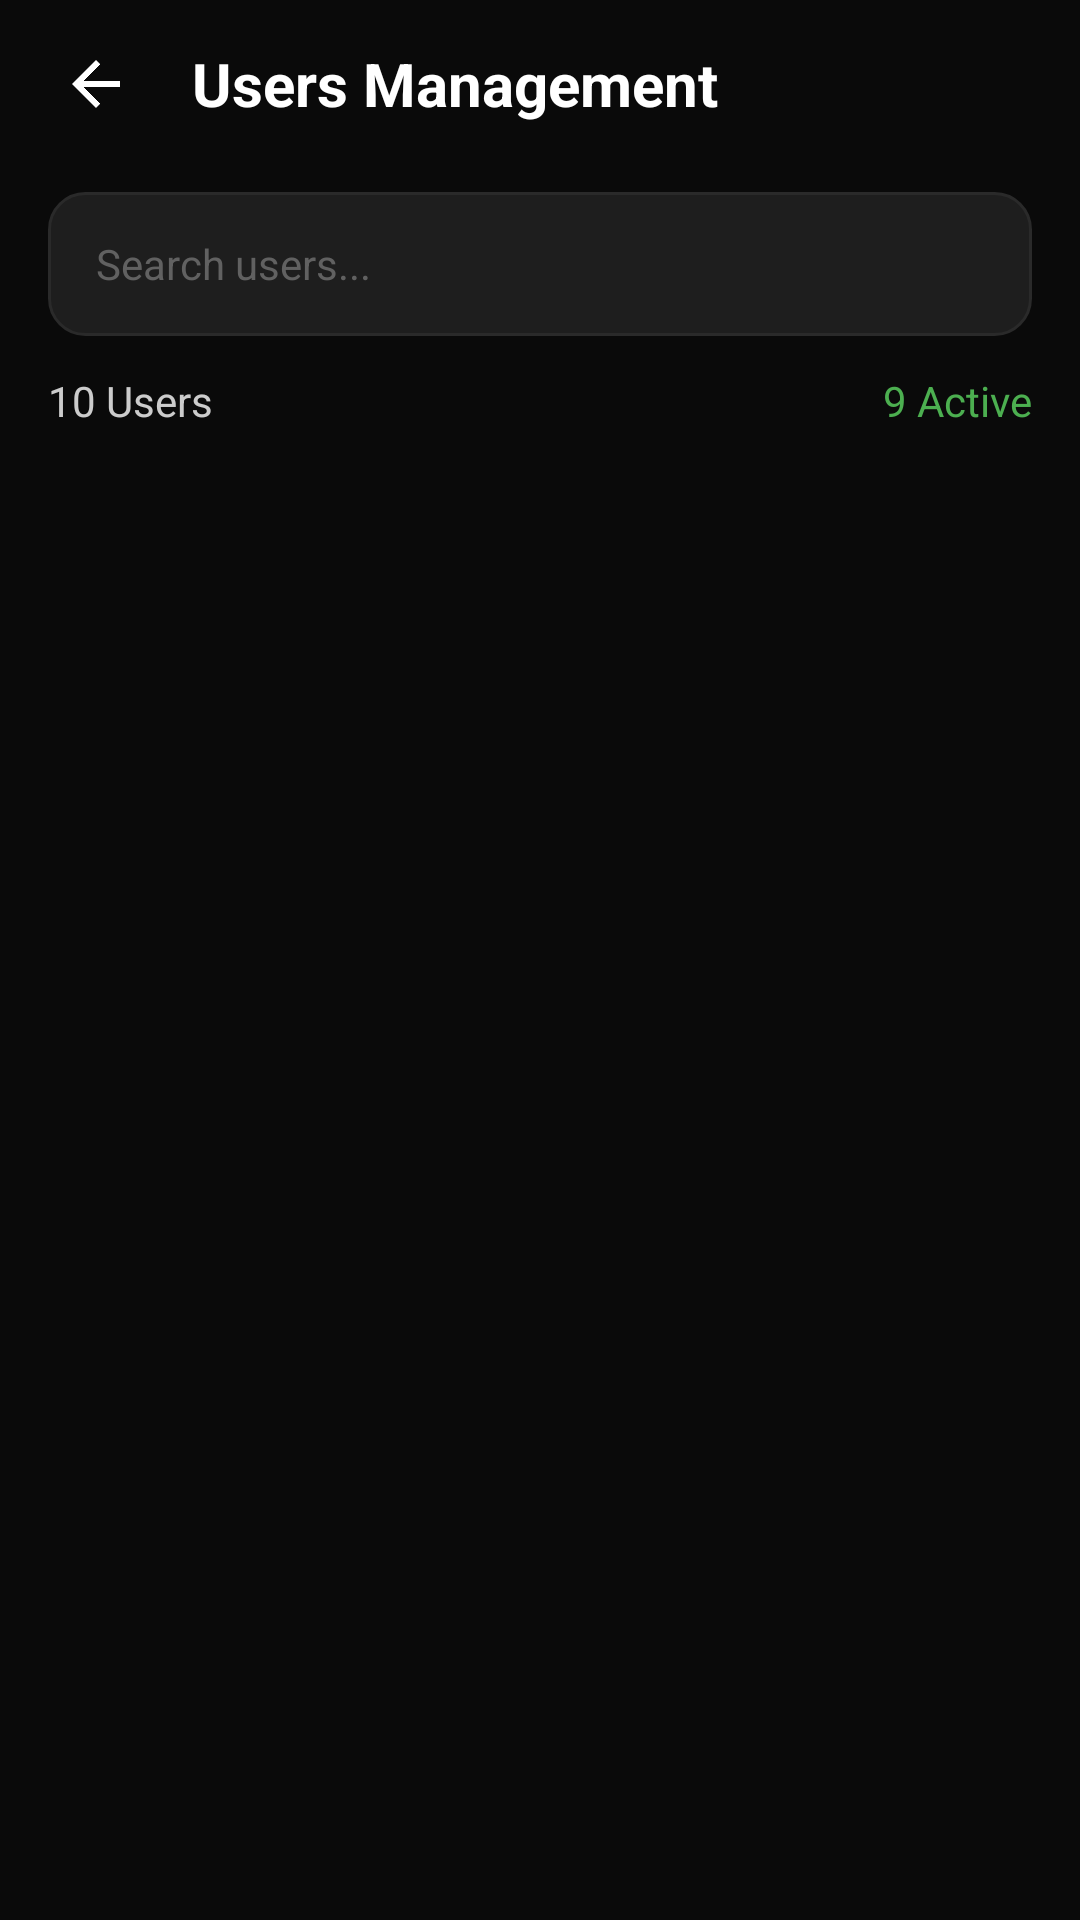

Layout XML and referenced resources for this Android screen:
<!-- AndroidManifest.xml: application theme Theme.Slotify -->
<!-- res/layout/activity_users_management.xml -->
<?xml version="1.0" encoding="utf-8"?>
<androidx.constraintlayout.widget.ConstraintLayout
    xmlns:android="http://schemas.android.com/apk/res/android"
    xmlns:app="http://schemas.android.com/apk/res-auto"
    android:layout_width="match_parent"
    android:layout_height="match_parent"
    android:background="@color/background">

    
    <LinearLayout
        android:id="@+id/toolbar"
        android:layout_width="match_parent"
        android:layout_height="56dp"
        android:gravity="center_vertical"
        android:paddingHorizontal="8dp"
        app:layout_constraintTop_toTopOf="parent">

        <ImageButton
            android:id="@+id/btnBack"
            android:layout_width="48dp"
            android:layout_height="48dp"
            android:background="?attr/selectableItemBackgroundBorderless"
            android:src="@drawable/ic_back"
            app:tint="@color/text_primary" />

        <TextView
            android:layout_width="0dp"
            android:layout_height="wrap_content"
            android:layout_marginStart="8dp"
            android:layout_weight="1"
            android:text="Users Management"
            android:textColor="@color/text_primary"
            android:textSize="20sp"
            android:textStyle="bold" />
    </LinearLayout>

    
    <EditText
        android:id="@+id/etSearch"
        android:layout_width="match_parent"
        android:layout_height="48dp"
        android:layout_marginHorizontal="16dp"
        android:layout_marginTop="8dp"
        android:background="@drawable/bg_input"
        android:drawableStart="@drawable/ic_search"
        android:drawablePadding="12dp"
        android:drawableTint="@color/text_hint"
        android:hint="Search users..."
        android:imeOptions="actionSearch"
        android:inputType="text"
        android:paddingHorizontal="16dp"
        android:textColor="@color/text_primary"
        android:textColorHint="@color/text_hint"
        android:textSize="14sp"
        app:layout_constraintTop_toBottomOf="@id/toolbar" />

    <LinearLayout
        android:id="@+id/statsRow"
        android:layout_width="match_parent"
        android:layout_height="wrap_content"
        android:layout_marginTop="12dp"
        android:orientation="horizontal"
        android:paddingHorizontal="16dp"
        app:layout_constraintTop_toBottomOf="@id/etSearch">

        <TextView
            android:id="@+id/tvUsersCount"
            android:layout_width="0dp"
            android:layout_height="wrap_content"
            android:layout_weight="1"
            android:text="10 Users"
            android:textColor="@color/text_secondary"
            android:textSize="14sp" />

        <TextView
            android:id="@+id/tvActiveUsers"
            android:layout_width="wrap_content"
            android:layout_height="wrap_content"
            android:text="9 Active"
            android:textColor="@color/success"
            android:textSize="14sp" />
    </LinearLayout>

    <ProgressBar
        android:id="@+id/progressBar"
        android:layout_width="wrap_content"
        android:layout_height="wrap_content"
        android:indeterminateTint="@color/primary"
        android:visibility="gone"
        app:layout_constraintBottom_toBottomOf="parent"
        app:layout_constraintEnd_toEndOf="parent"
        app:layout_constraintStart_toStartOf="parent"
        app:layout_constraintTop_toBottomOf="@id/statsRow" />

    <androidx.recyclerview.widget.RecyclerView
        android:id="@+id/rvUsers"
        android:layout_width="match_parent"
        android:layout_height="0dp"
        android:clipToPadding="false"
        android:padding="16dp"
        app:layout_constraintBottom_toBottomOf="parent"
        app:layout_constraintTop_toBottomOf="@id/statsRow" />

    <LinearLayout
        android:id="@+id/emptyState"
        android:layout_width="wrap_content"
        android:layout_height="wrap_content"
        android:gravity="center"
        android:orientation="vertical"
        android:visibility="gone"
        app:layout_constraintBottom_toBottomOf="parent"
        app:layout_constraintEnd_toEndOf="parent"
        app:layout_constraintStart_toStartOf="parent"
        app:layout_constraintTop_toBottomOf="@id/statsRow">

        <ImageView
            android:layout_width="80dp"
            android:layout_height="80dp"
            android:src="@drawable/ic_users"
            app:tint="@color/text_hint" />

        <TextView
            android:layout_width="wrap_content"
            android:layout_height="wrap_content"
            android:layout_marginTop="16dp"
            android:text="No users found"
            android:textColor="@color/text_secondary"
            android:textSize="16sp" />
    </LinearLayout>

</androidx.constraintlayout.widget.ConstraintLayout>
<!-- resources referenced by this layout -->
<resources>
  <color name="background">@color/black_primary</color>
  <color name="primary">@color/yellow_primary</color>
  <color name="success">#4CAF50</color>
  <color name="text_hint">#616161</color>
  <color name="text_primary">#F5F5F5</color>
  <color name="text_secondary">#9E9E9E</color>
  <!-- drawable bg_input (drawable) -->
  <?xml version="1.0" encoding="utf-8"?>
  <shape xmlns:android="http://schemas.android.com/apk/res/android"
      android:shape="rectangle">
  
      <solid android:color="@color/surface_input"/>
  
      <corners android:radius="12dp"/>
  
      <stroke
          android:width="1dp"
          android:color="@color/divider"/>
  
  </shape>
  <!-- drawable ic_back (drawable) -->
  <?xml version="1.0" encoding="utf-8"?>
  <vector xmlns:android="http://schemas.android.com/apk/res/android"
      android:width="24dp"
      android:height="24dp"
      android:viewportWidth="24"
      android:viewportHeight="24">
  
      <path
          android:fillColor="#FFFFFF"
          android:pathData="M20,11H7.83l5.59,-5.59L12,4l-8,8 8,8 1.41,-1.41L7.83,13H20v-2z"/>
  
  </vector>
  <style name="Theme.Slotify" parent="Theme.MaterialComponents.DayNight.NoActionBar">
  
          <item name="colorPrimary">@color/yellow_primary</item>
          <item name="colorPrimaryVariant">@color/yellow_dark</item>
          <item name="colorOnPrimary">@color/black_primary</item>
  
          <item name="colorSecondary">@color/yellow_primary</item>
          <item name="colorOnSecondary">@color/black_primary</item>
  
          <item name="android:windowBackground">@color/black_primary</item>
          <item name="android:statusBarColor">@color/black_primary</item>
          <item name="android:navigationBarColor">@color/black_primary</item>
          <item name="android:windowLightStatusBar">false</item>
  
      </style>
  <color name="black_primary">#0A0A0A</color>
  <color name="yellow_primary">#FFD700</color>
  <color name="surface_input">#1E1E1E</color>
  <color name="divider">#2A2A2A</color>
  <color name="yellow_dark">#E5C100</color>
</resources>
